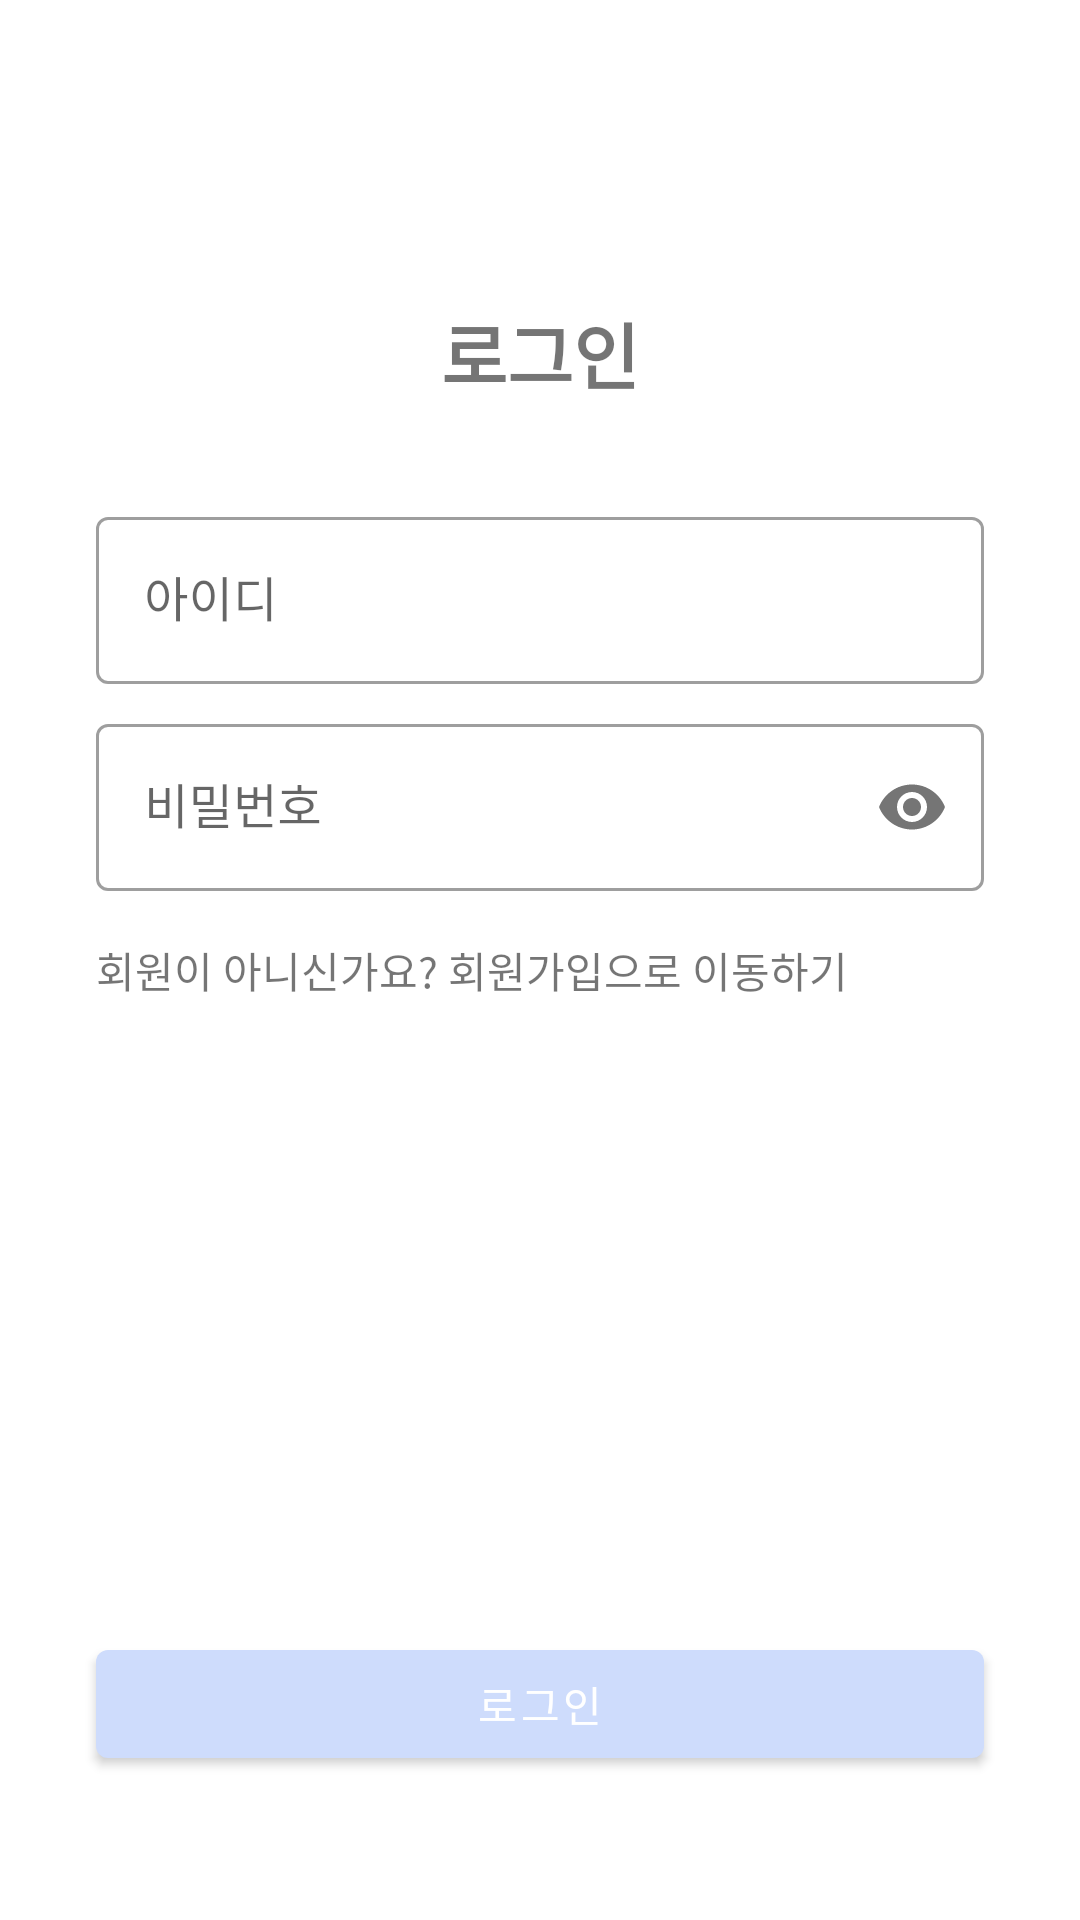

Here is an Android app screen rendered from its layout file. Give the layout XML and the strings, colors and styles it references.
<!-- AndroidManifest.xml: application theme Theme.SaveAnimal -->
<!-- res/layout/activity_login.xml -->
<?xml version="1.0" encoding="utf-8"?>
<androidx.constraintlayout.widget.ConstraintLayout xmlns:android="http://schemas.android.com/apk/res/android"
    xmlns:app="http://schemas.android.com/apk/res-auto"
    xmlns:tools="http://schemas.android.com/tools"
    android:id="@+id/main"
    android:layout_width="match_parent"
    android:layout_height="match_parent"
    tools:context=".LoginActivity">

    <TextView
        android:id="@+id/textView_title"
        android:layout_width="wrap_content"
        android:layout_height="wrap_content"
        android:layout_marginTop="100dp"
        android:text="로그인"
        android:textSize="24sp"
        android:textStyle="bold"
        app:layout_constraintEnd_toEndOf="parent"
        app:layout_constraintStart_toStartOf="parent"
        app:layout_constraintTop_toTopOf="parent" />

    <com.google.android.material.textfield.TextInputLayout
        android:id="@+id/textInputLayout_id"
        style="@style/Widget.MaterialComponents.TextInputLayout.OutlinedBox"
        android:layout_width="0dp"
        android:layout_height="wrap_content"
        android:layout_marginStart="32dp"
        android:layout_marginTop="32dp"
        android:layout_marginEnd="32dp"
        app:layout_constraintEnd_toEndOf="parent"
        app:layout_constraintStart_toStartOf="parent"
        app:layout_constraintTop_toBottomOf="@id/textView_title">

        <com.google.android.material.textfield.TextInputEditText
            android:layout_width="match_parent"
            android:layout_height="wrap_content"
            android:hint="@string/id" />

    </com.google.android.material.textfield.TextInputLayout>

    <com.google.android.material.textfield.TextInputLayout
        android:id="@+id/textInputLayout_password"
        style="@style/Widget.MaterialComponents.TextInputLayout.OutlinedBox"
        android:layout_width="0dp"
        android:layout_height="wrap_content"
        android:layout_marginStart="32dp"
        android:layout_marginTop="8dp"
        android:layout_marginEnd="32dp"
        app:layout_constraintEnd_toEndOf="parent"
        app:layout_constraintStart_toStartOf="parent"
        app:layout_constraintTop_toBottomOf="@id/textInputLayout_id"
        app:passwordToggleEnabled="true">

        <com.google.android.material.textfield.TextInputEditText
            android:layout_width="match_parent"
            android:layout_height="wrap_content"
            android:hint="@string/password"
            android:inputType="textPassword" />

        <TextView
            android:id="@+id/textView_register"
            android:layout_width="wrap_content"
            android:layout_height="wrap_content"
            android:layout_marginTop="16dp"
            android:text="@string/notregister"
            app:layout_constraintEnd_toEndOf="parent"
            app:layout_constraintStart_toStartOf="parent" />

    </com.google.android.material.textfield.TextInputLayout>


    <com.google.android.material.button.MaterialButton
        android:id="@+id/button"
        android:layout_width="0dp" android:layout_height="wrap_content"
        android:layout_marginStart="32dp" android:layout_marginEnd="32dp"
        android:layout_marginBottom="48dp" android:text="@string/login"
        app:layout_constraintBottom_toBottomOf="parent" app:layout_constraintEnd_toEndOf="parent"
        app:layout_constraintStart_toStartOf="parent" />


</androidx.constraintlayout.widget.ConstraintLayout>
<!-- resources referenced by this layout -->
<resources>
  <string name="id"> 아이디 </string>
  <string name="login"> 로그인 </string>
  <string name="notregister"> 회원이 아니신가요? 회원가입으로 이동하기</string>
  <string name="password"> 비밀번호 </string>
  <style name="Theme.SaveAnimal" parent="Theme.MaterialComponents.DayNight.DarkActionBar">
          
          <item name="colorPrimary">@color/purple_500</item>
          <item name="colorPrimaryVariant">@color/purple_700</item>
          <item name="colorOnPrimary">@color/white</item>
          
          <item name="colorSecondary">@color/teal_200</item>
          <item name="colorSecondaryVariant">@color/teal_700</item>
          <item name="colorOnSecondary">@color/black</item>
          
          <item name="android:statusBarColor">?attr/colorPrimaryVariant</item>
          
      </style>
  <color name="purple_500">#cedcfc</color>
  <color name="purple_700">#FF3700B3</color>
  <color name="white">#FFFFFFFF</color>
  <color name="teal_200">#FF03DAC5</color>
  <color name="teal_700">#FF018786</color>
  <color name="black">#FF000000</color>
</resources>
